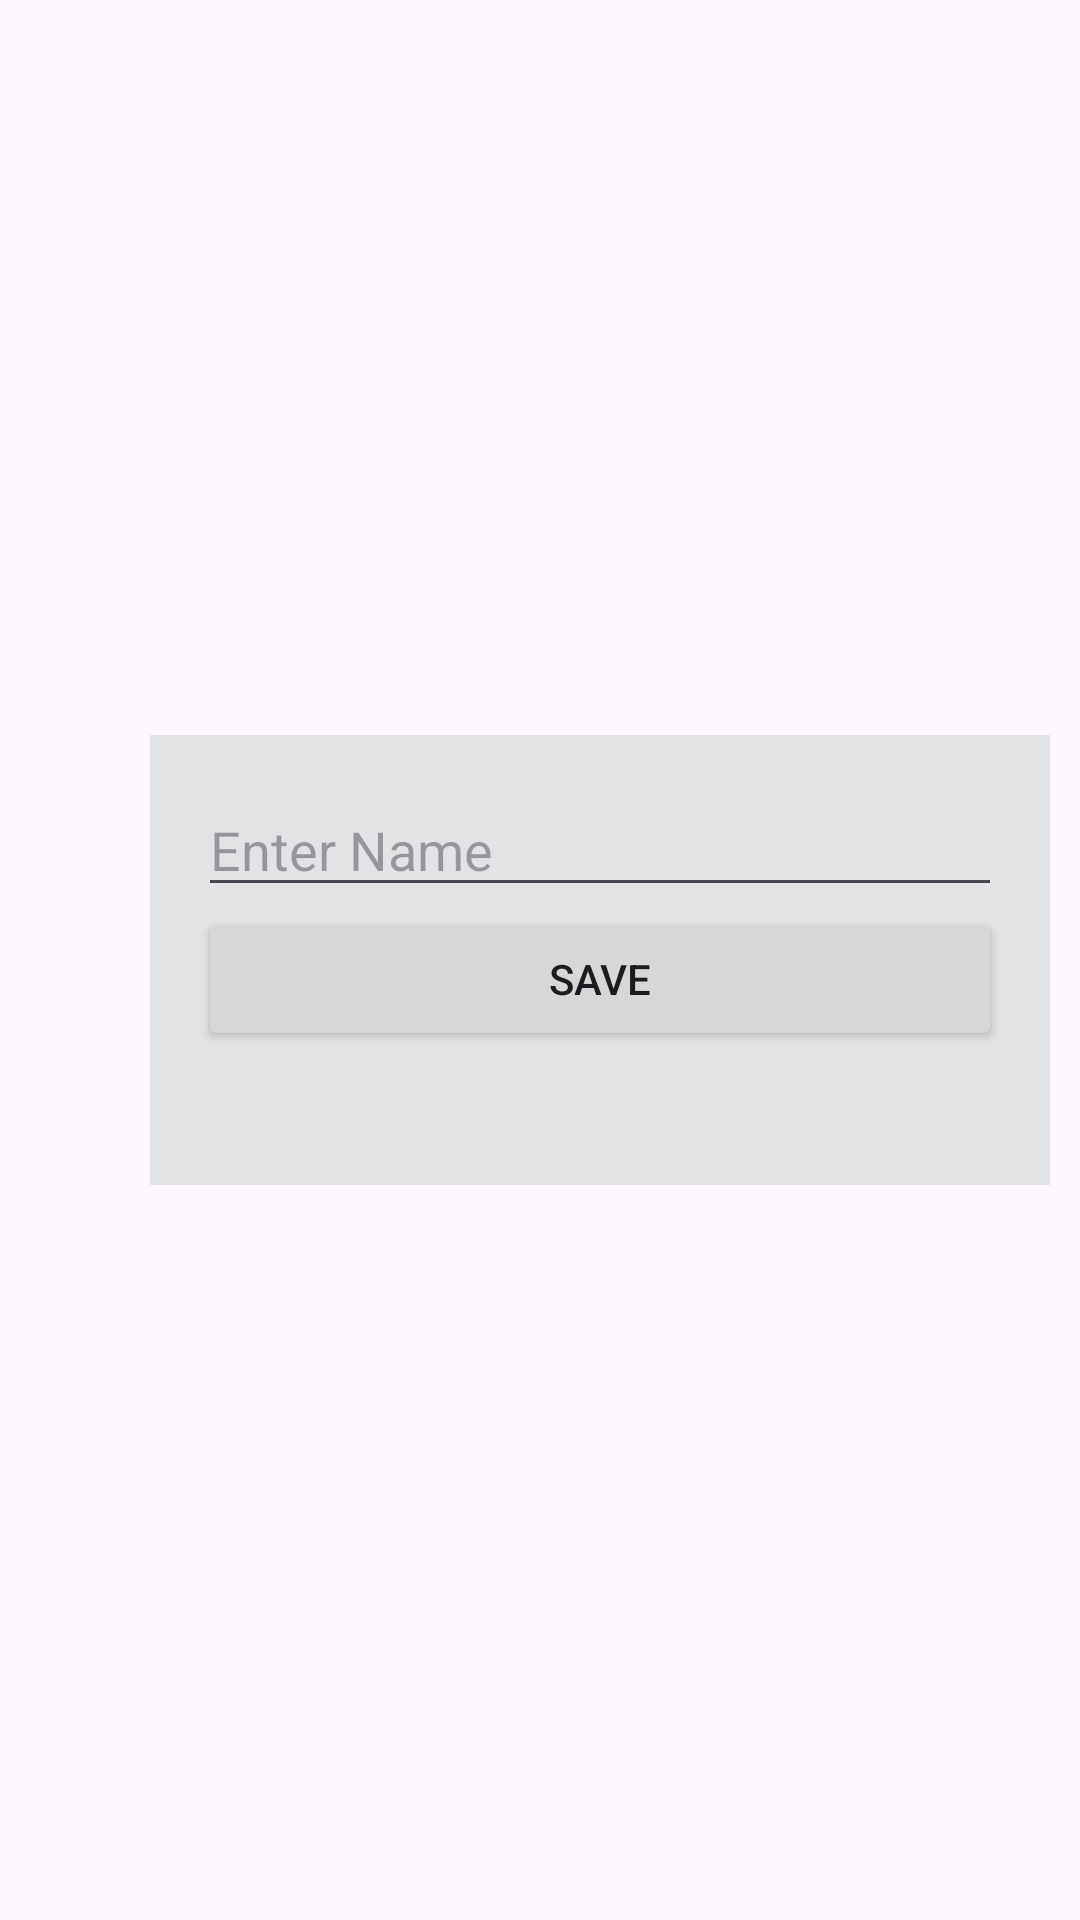

This screen was rendered from an Android layout file. Write that file and the resources it references.
<!-- AndroidManifest.xml: application theme Theme.HostelComplaintApp -->
<!-- res/layout/center_popup_editprofileinfo.xml -->
<?xml version="1.0" encoding="utf-8"?>
<LinearLayout xmlns:android="http://schemas.android.com/apk/res/android"
    android:layout_width="match_parent"
    android:layout_height="match_parent">

    <LinearLayout
        xmlns:android="http://schemas.android.com/apk/res/android"
        android:layout_width="300dp"
        android:layout_height="150dp"
        android:orientation="vertical"
        android:padding="16dp"
       android:background="@color/material_dynamic_neutral90"
        android:layout_gravity="center"
        android:layout_marginHorizontal="50dp">

        <EditText
            android:hint="Enter Name"
            android:id="@+id/etName"
            android:layout_width="match_parent"
            android:layout_height="wrap_content"/>

        <Button
            android:text="Save"
            android:id="@+id/btnSave"
            android:layout_width="match_parent"
            android:layout_height="wrap_content"/>
    </LinearLayout>

</LinearLayout>
<!-- resources referenced by this layout -->
<resources>
  <style name="Theme.HostelComplaintApp" parent="Base.Theme.HostelComplaintApp" />
  <style name="Base.Theme.HostelComplaintApp" parent="Theme.Material3.DayNight.NoActionBar">
          
          <item name="colorPrimary">@color/purple</item>
      </style>
  <color name="purple">#6A0DAD</color>
</resources>
